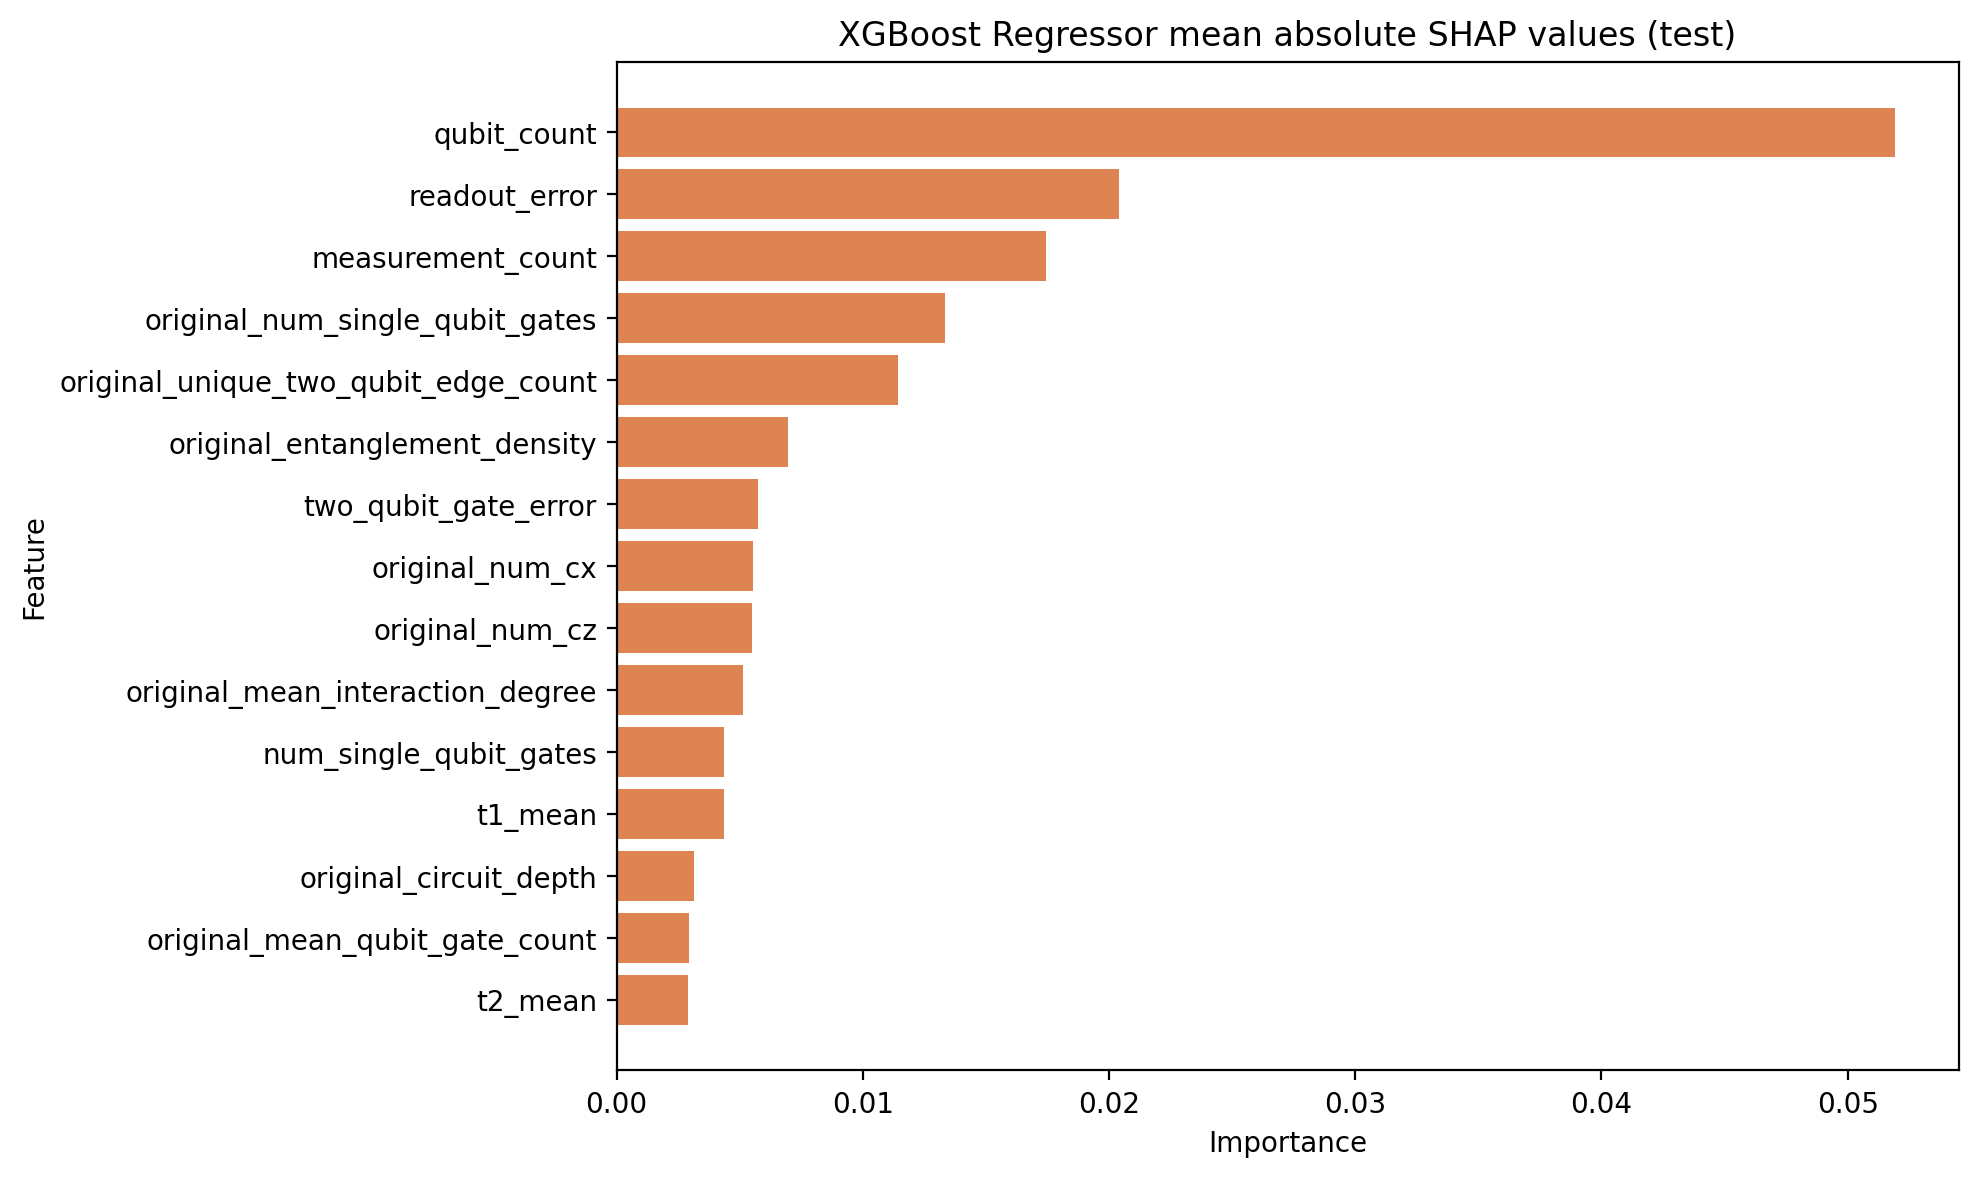

The table this chart was drawn from, first rows:
feature, mean_abs_shap
qubit_count, 0.05191
readout_error, 0.02039
measurement_count, 0.01745
original_num_single_qubit_gates, 0.01334
original_unique_two_qubit_edge_count, 0.01143
original_entanglement_density, 0.00696
two_qubit_gate_error, 0.00575
original_num_cx, 0.005531
original_num_cz, 0.005488
original_mean_interaction_degree, 0.005136
num_single_qubit_gates, 0.004381
t1_mean, 0.00436
original_circuit_depth, 0.00314
original_mean_qubit_gate_count, 0.002949
t2_mean, 0.002905
entanglement_density, 0.002543
original_mean_qubit_two_qubit_gate_count, 0.002501
original_interaction_graph_density, 0.002105
original_max_qubit_gate_count, 0.001696
single_qubit_gate_error, 0.001557
original_long_range_interaction_score, 0.001478
num_cx, 0.001366
original_max_qubit_two_qubit_gate_count, 0.001238
mean_qubit_two_qubit_gate_count, 0.001022
num_cz, 0.0007837
mean_qubit_gate_count, 0.0006205
interaction_graph_density, 0.0006141
max_qubit_gate_count, 0.0005795
unique_two_qubit_edge_count, 0.0005629
circuit_depth, 0.0005359
max_qubit_two_qubit_gate_count, 0.0004079
long_range_interaction_score, 0.0003587
mean_interaction_degree, 0.0003161
original_max_interaction_degree, 0.0002854
original_active_qubit_fraction, 0.00013
max_interaction_degree, 4.636977143923105e-05
active_qubit_fraction, 3.1192685743942406e-05
